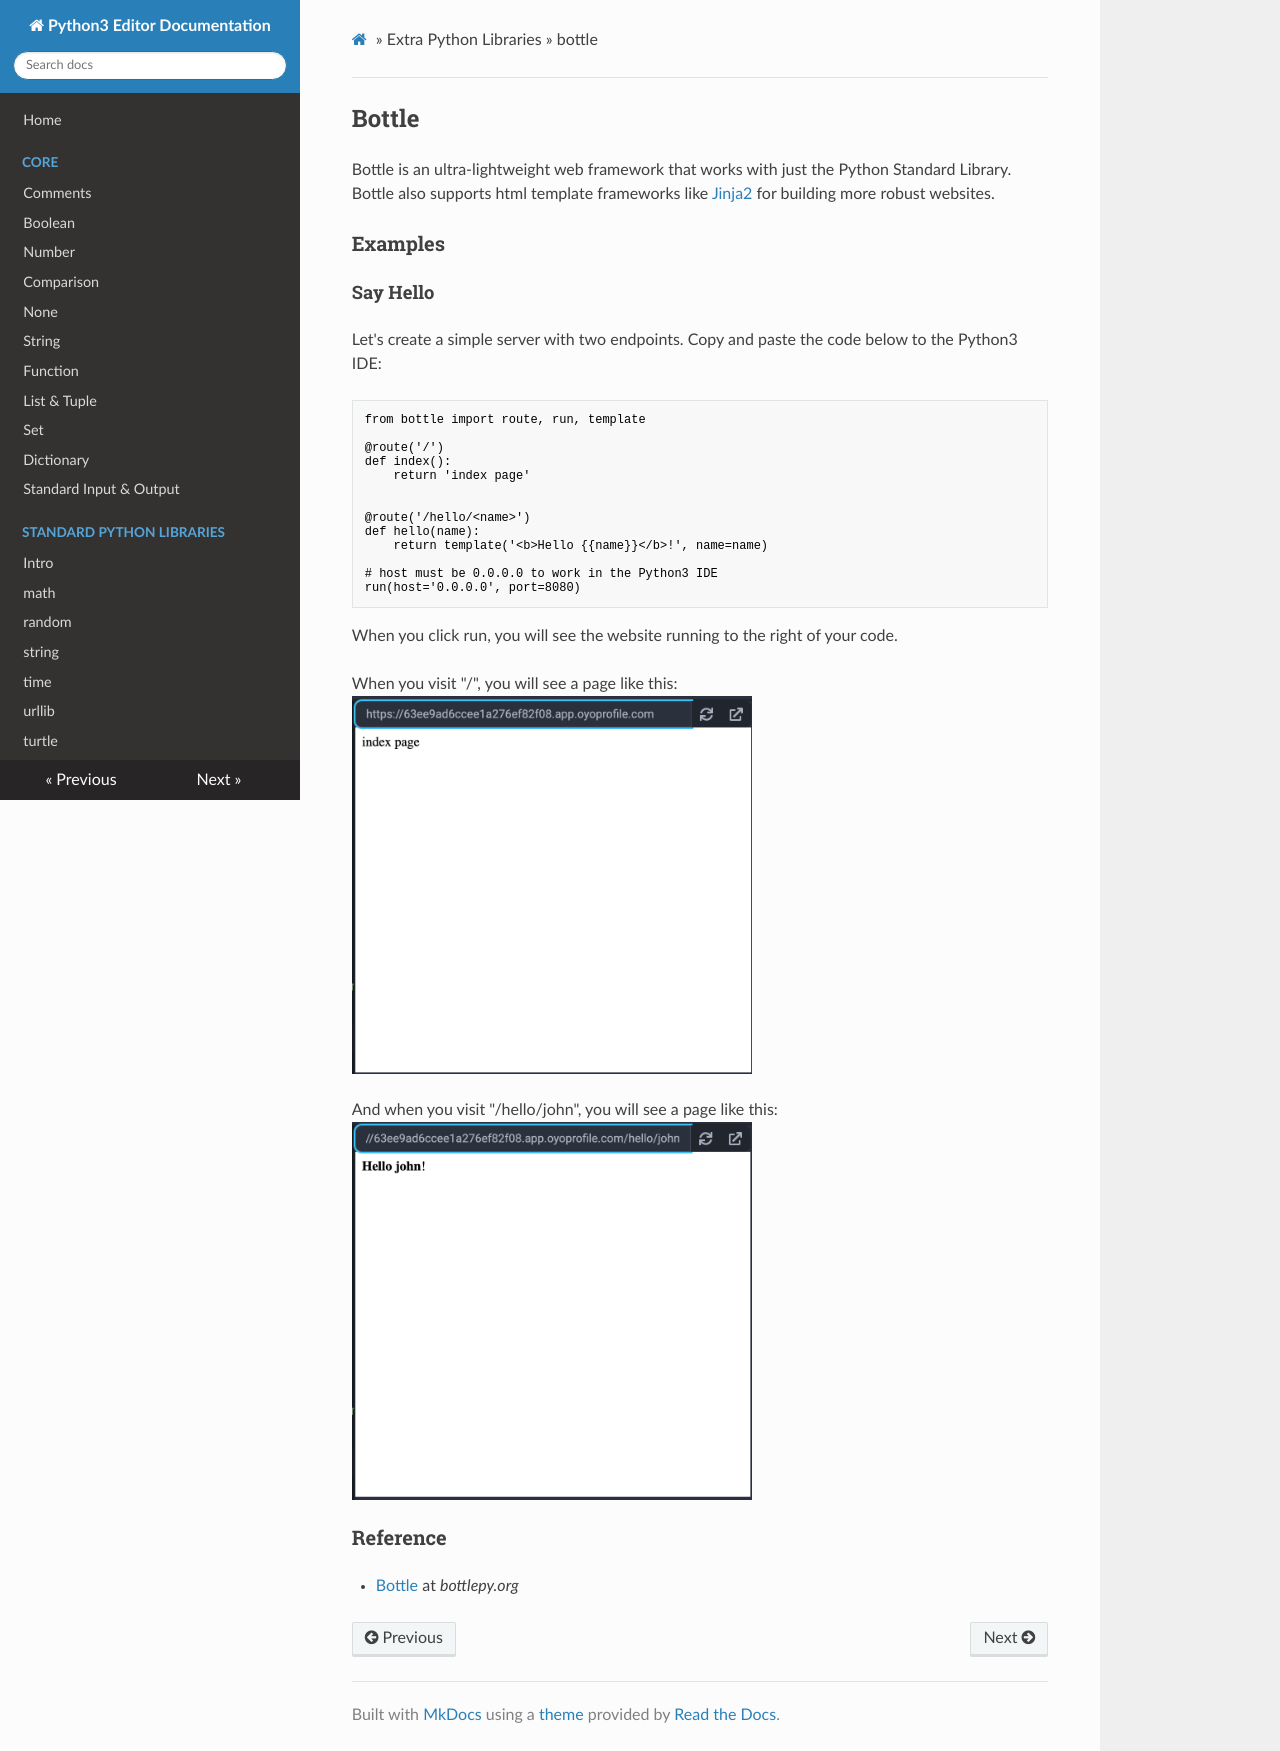

repository: oyoclass/python3-doc · page: extralibs/bottle/index.html · generator: mkdocs

## Bottle

Bottle is an ultra-lightweight web framework that works with just the Python Standard Library. Bottle also supports html template frameworks like [Jinja2](../jinja2/) for building more robust websites.

### Examples

#### Say Hello

Let's create a simple server with two endpoints. Copy and paste the code below to the Python3 IDE:

```python
from bottle import route, run, template

@route('/')
def index():
    return 'index page'


@route('/hello/<name>')
def hello(name):
    return template('<b>Hello {{name}}</b>!', name=name)

# host must be 0.0.0.0 to work in the Python3 IDE
run(host='0.0.0.0', port=8080)
```

When you click run, you will see the website running to the right of your code.

When you visit "/", you will see a page like this:
<img src="../../assets/img/bottle-hello-index.png" width="400px">

And when you visit "/hello/john", you will see a page like this:
<img src="../../assets/img/bottle-hello-john.png" width="400px">

### Reference

-   [Bottle](https://bottlepy.org/docs/dev/) at _bottlepy.org_
